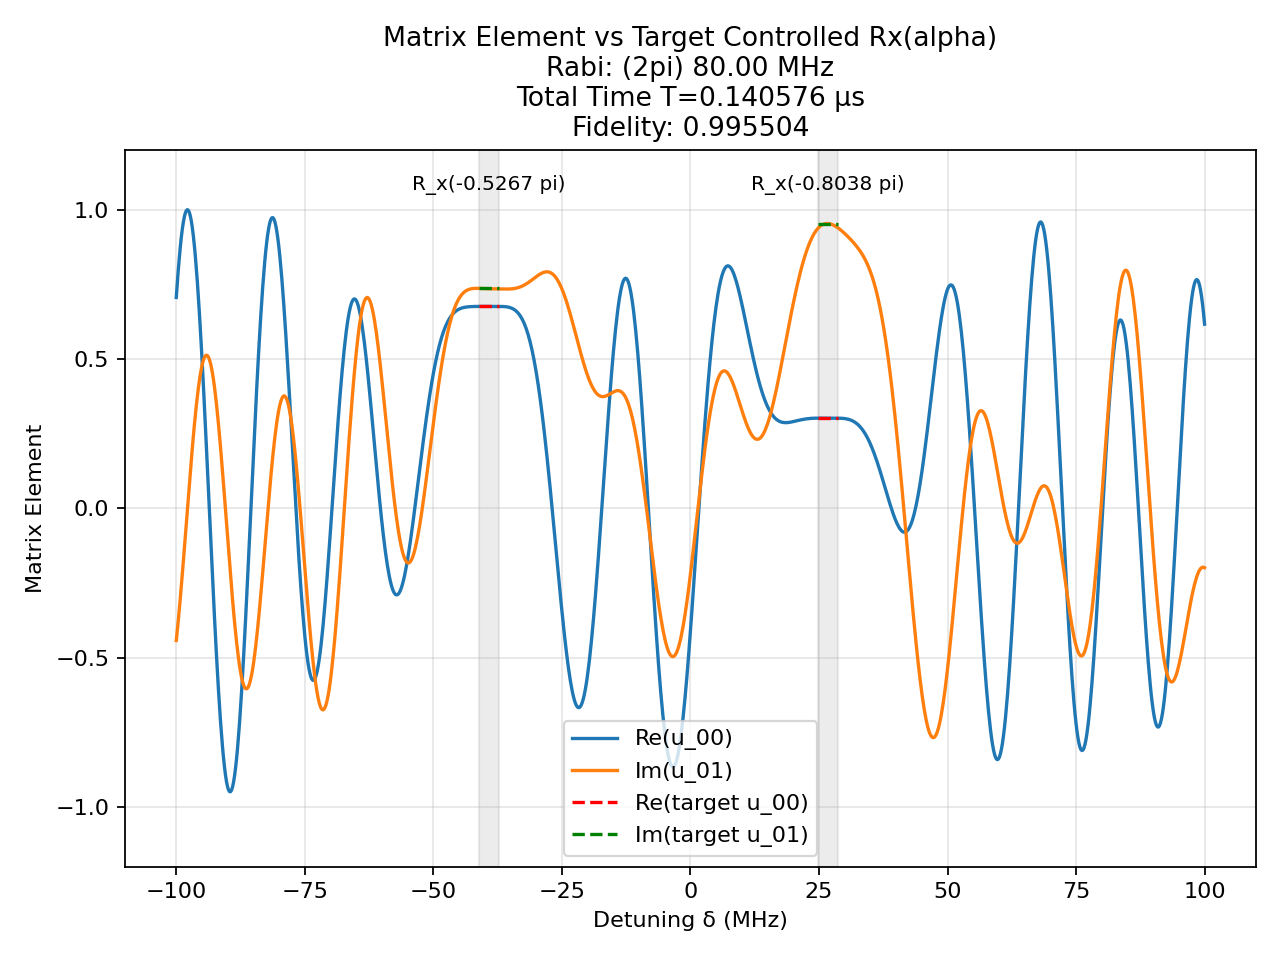

The table this chart was drawn from, first rows:
t (us), H_x (2pi MHz), H_z (2pi MHz)
0.001464, -80.0, 0.0
0.00125, 0.0, 100.0
0.0006673, -80.0, 0.0
0.00125, 0.0, 100.0
0.0001158, -80.0, 0.0
0.00125, 0.0, 100.0
0.000185, -80.0, 0.0
0.00125, 0.0, 100.0
0.0003868, 80.0, 0.0
0.00125, 0.0, 100.0
0.0001125, 80.0, 0.0
0.00125, 0.0, 100.0
0.001516, -80.0, 0.0
0.00125, 0.0, 100.0
0.002206, -80.0, 0.0
0.00125, 0.0, 100.0
0.0001756, 80.0, 0.0
0.00125, 0.0, 100.0
0.0008292, 80.0, 0.0
0.00125, 0.0, 100.0
0.0003947, -80.0, 0.0
0.00125, 0.0, 100.0
0.000226, 80.0, 0.0
0.00125, 0.0, 100.0
0.00114, -80.0, 0.0
0.00125, 0.0, 100.0
0.001926, -80.0, 0.0
0.00125, 0.0, 100.0
2.943362747707211e-05, -80.0, 0.0
0.00125, 0.0, 100.0
0.001267, 80.0, 0.0
0.00125, 0.0, 100.0
0.0005179, -80.0, 0.0
0.00125, 0.0, 100.0
0.0005969, -80.0, 0.0
0.00125, 0.0, 100.0
0.0004874, -80.0, 0.0
0.00125, 0.0, 100.0
0.001684, -80.0, 0.0
0.00125, 0.0, 100.0
0.0003087, -80.0, 0.0
0.00125, 0.0, 100.0
0.0007698, 80.0, 0.0
0.00125, 0.0, 100.0
0.0006114, -80.0, 0.0
0.00125, 0.0, 100.0
0.0008599, -80.0, 0.0
0.00125, 0.0, 100.0
0.0004599, -80.0, 0.0
0.00125, 0.0, 100.0
0.001647, -80.0, 0.0
0.00125, 0.0, 100.0
6.890718168881198e-05, 80.0, 0.0
0.00125, 0.0, 100.0
0.001179, 80.0, 0.0
0.00125, 0.0, 100.0
0.00143, -80.0, 0.0
0.00125, 0.0, 100.0
0.001362, -80.0, 0.0
0.00125, 0.0, 100.0
... 81 more rows
